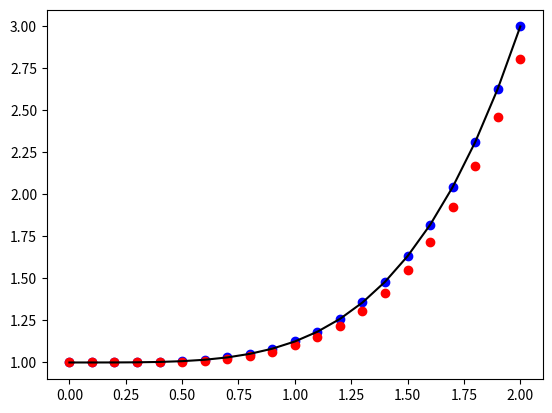

Write the Python code that produced this figure.
import matplotlib.pyplot as plt
import numpy as np
import math

def runge(f, x0, t0, t1, h):
    x = x0
    t = t0
    n = int((t1 - t0) / h)
    res = []
    res += [[t, x]]
    for i in range(1, n+1):
        temp = t
        t += h
        k1 = h * f(temp, x)
        k2 = h * f(temp + h/2, x + h/2*k1)
        k3 = h * f(temp + h/2, x + h/2*k2)
        k4 = h * f(temp + h, x + h*k3)
        x += (k1 + 2*k2 + 2*k3 + k4 )/6
        res += [[t, x]]
    return res

def euler(f, x0, t0, t1, h):
    x = x0
    t = t0
    n = int((t1 - t0) / h)
    res = []
    res += [[t, x]]
    for i in range (1, n+1):
        temp = t
        t += h
        x += f(temp, x)*h
        res += [[t, x]]
    return res

def f1(t, x):
    return t**3/2


print("Тест")
result_runge = runge(f1, 1.0, 0.0, 2.0, 0.1)
os_x = [l[0] for l in result_runge]
os_y = [l[1] for l in result_runge]
result_euler = euler(f1, 1.0, 0.0, 2.0, 0.1)
os_x2 = [l[0] for l in result_euler]
os_y2 = [l[1] for l in result_euler]

x = np.linspace(0, 2, 21)

real = [t**4/8 + 1 for t in os_x]

#print(real)


fig, ax = plt.subplots()

ax.scatter(os_x, os_y, color = "blue")
ax.plot(os_x, real, color = "black")
ax.scatter(os_x2, os_y2, color = "red")
plt.show()

